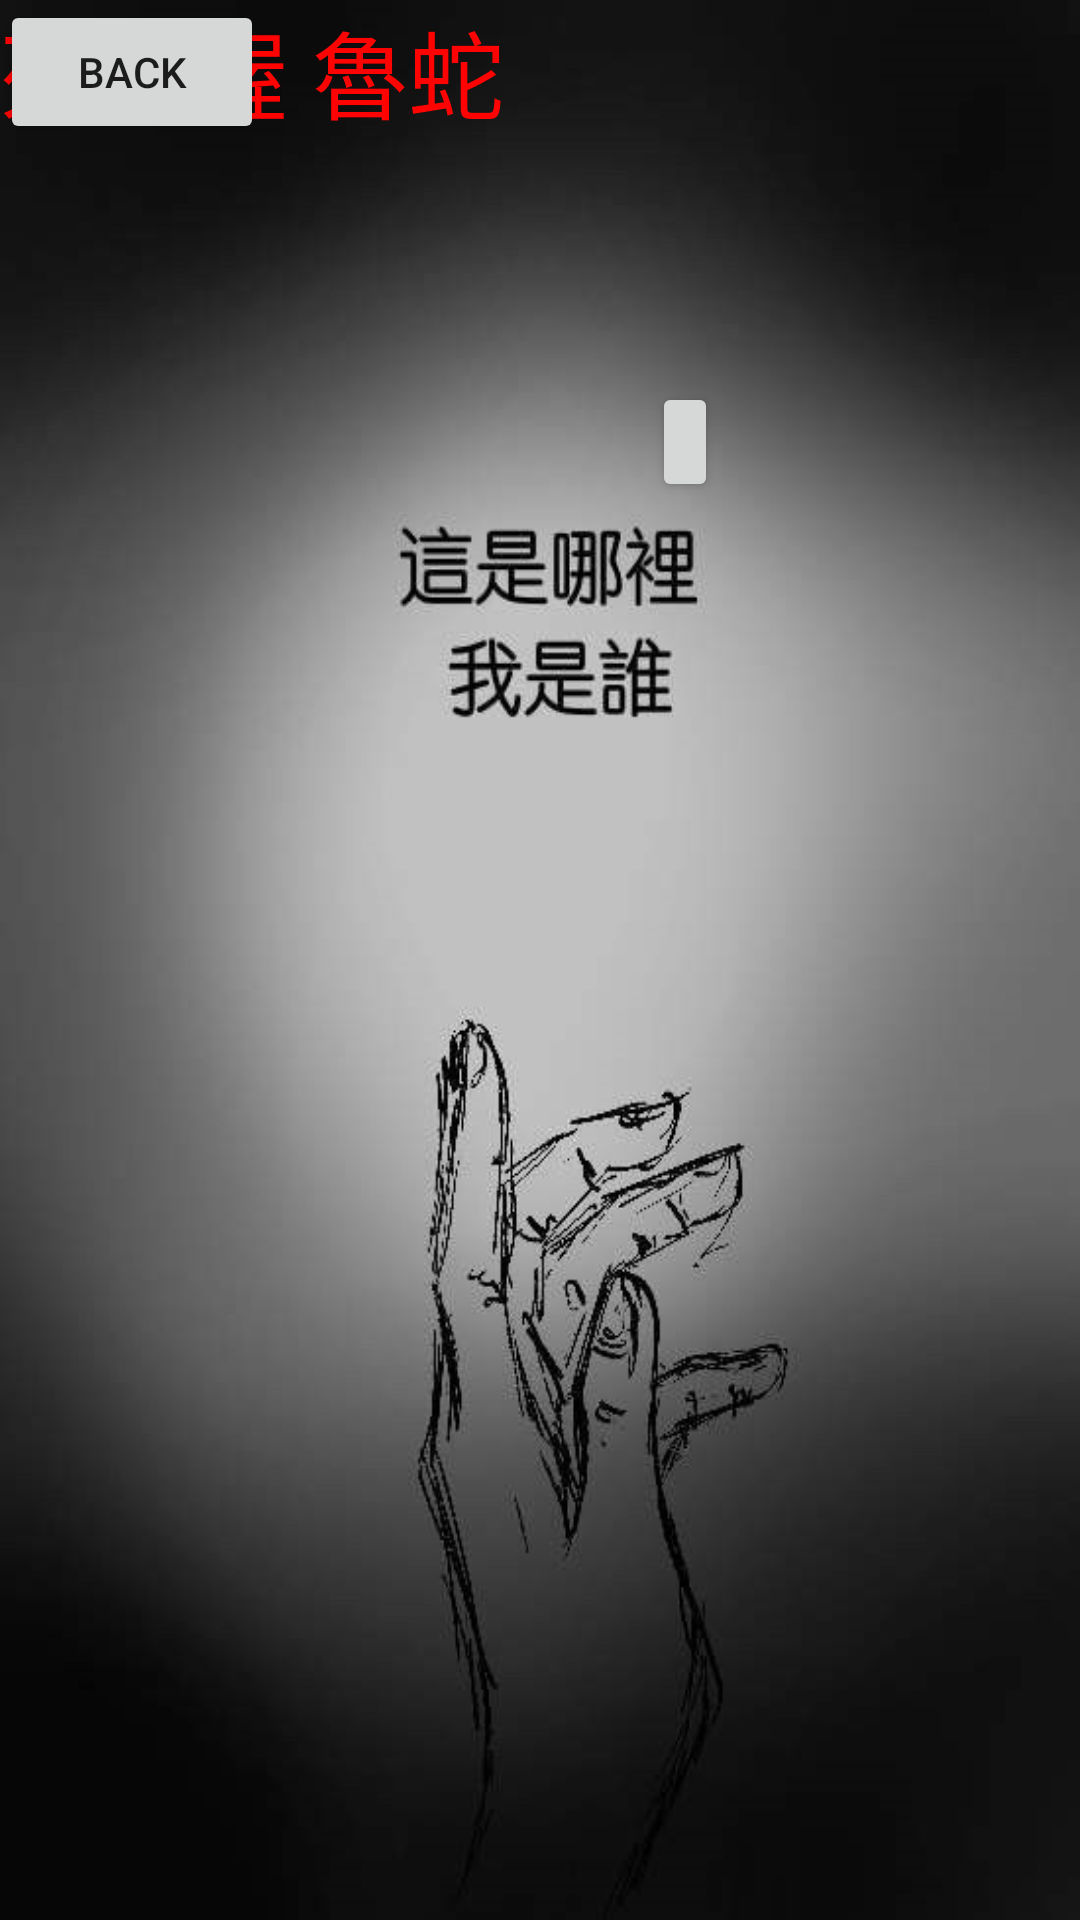

Android layout source for this screen:
<!-- AndroidManifest.xml: application theme AppTheme -->
<!-- res/layout/activity_tw.xml -->
<?xml version="1.0" encoding="utf-8"?>
<androidx.constraintlayout.widget.ConstraintLayout xmlns:android="http://schemas.android.com/apk/res/android"
    xmlns:app="http://schemas.android.com/apk/res-auto"
    xmlns:tools="http://schemas.android.com/tools"
    android:layout_width="match_parent"
    android:layout_height="match_parent"
    android:background="@drawable/op_4"
    tools:context=".noUse.TWActivity">

    <Button
        android:id="@+id/returnGame"
        android:layout_width="wrap_content"
        android:layout_height="wrap_content"
        android:text="BACK" />

    <TextView
        android:id="@+id/textView6"
        android:layout_width="wrap_content"
        android:layout_height="wrap_content"
        android:text="死了喔 魯蛇"
        android:textColor="#FF0303"
        android:textSize="32sp"
        tools:layout_editor_absoluteX="16dp"
        tools:layout_editor_absoluteY="75dp" />

    <ImageView
        android:id="@+id/imageView2"
        android:layout_width="match_parent"
        android:layout_height="match_parent"
        android:visibility="gone"
        app:srcCompat="@drawable/twmap1" />

    <Button
        android:id="@+id/button"
        android:layout_width="22dp"
        android:layout_height="40dp"
        android:text="Button"
        app:layout_constraintBottom_toBottomOf="parent"
        app:layout_constraintEnd_toEndOf="parent"
        app:layout_constraintHorizontal_bias="0.643"
        app:layout_constraintStart_toStartOf="parent"
        app:layout_constraintTop_toTopOf="parent"
        app:layout_constraintVertical_bias="0.212" />
</androidx.constraintlayout.widget.ConstraintLayout>
<!-- resources referenced by this layout -->
<resources>
  <!-- drawable op_4: jpg bitmap (drawable, 32634 bytes) -->
  <!-- drawable twmap1: png bitmap (drawable, 886558 bytes) -->
  <style name="AppTheme" parent="Theme.AppCompat.Light.DarkActionBar">
          
          <item name="colorPrimary">@color/colorPrimary</item>
          <item name="colorPrimaryDark">@color/colorPrimaryDark</item>
          <item name="colorAccent">@color/colorAccent</item>
      </style>
  <!-- not gathered from this repository: default colours our renderer supplied (Android Studio template values) -->
  <color name="colorPrimary">#FF6200EE</color>
  <color name="colorPrimaryDark">#FF3700B3</color>
  <color name="colorAccent">#FF03DAC5</color>
</resources>
